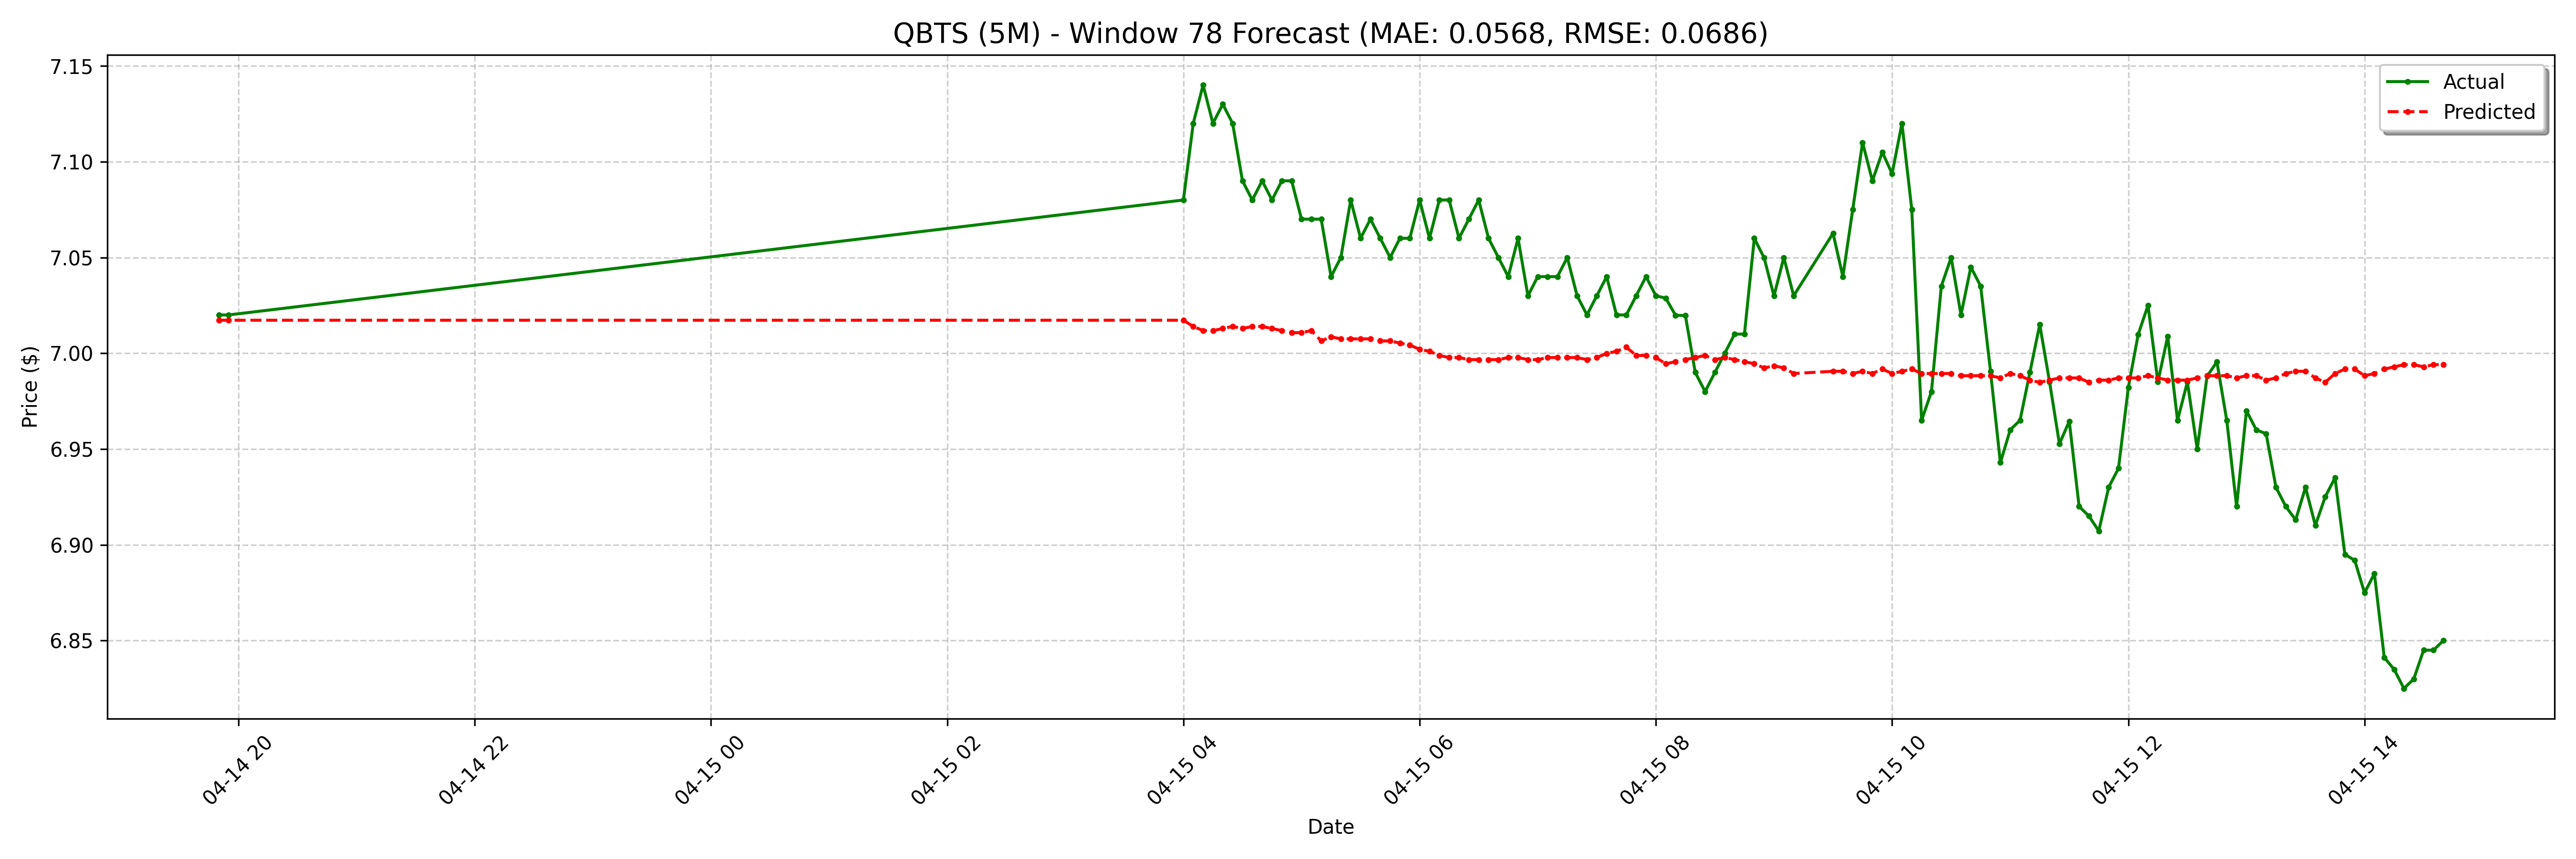

Source data for this figure (header and first rows):
date, actual, forecast
2025-04-14 19:50:00-04:00, 7.02, 7.017
2025-04-14 19:55:00-04:00, 7.02, 7.017
2025-04-15 04:00:00-04:00, 7.08, 7.017
2025-04-15 04:05:00-04:00, 7.12, 7.014
2025-04-15 04:10:00-04:00, 7.14, 7.012
2025-04-15 04:15:00-04:00, 7.12, 7.012
2025-04-15 04:20:00-04:00, 7.13, 7.013
2025-04-15 04:25:00-04:00, 7.12, 7.014
2025-04-15 04:30:00-04:00, 7.09, 7.013
2025-04-15 04:35:00-04:00, 7.08, 7.014
2025-04-15 04:40:00-04:00, 7.09, 7.014
2025-04-15 04:45:00-04:00, 7.08, 7.013
2025-04-15 04:50:00-04:00, 7.09, 7.012
2025-04-15 04:55:00-04:00, 7.09, 7.011
2025-04-15 05:00:00-04:00, 7.07, 7.011
2025-04-15 05:05:00-04:00, 7.07, 7.012
2025-04-15 05:10:00-04:00, 7.07, 7.006
2025-04-15 05:15:00-04:00, 7.04, 7.009
2025-04-15 05:20:00-04:00, 7.05, 7.007
2025-04-15 05:25:00-04:00, 7.08, 7.007
2025-04-15 05:30:00-04:00, 7.06, 7.007
2025-04-15 05:35:00-04:00, 7.07, 7.007
2025-04-15 05:40:00-04:00, 7.06, 7.006
2025-04-15 05:45:00-04:00, 7.05, 7.006
2025-04-15 05:50:00-04:00, 7.06, 7.005
2025-04-15 05:55:00-04:00, 7.06, 7.004
2025-04-15 06:00:00-04:00, 7.08, 7.002
2025-04-15 06:05:00-04:00, 7.06, 7.001
2025-04-15 06:10:00-04:00, 7.08, 6.999
2025-04-15 06:15:00-04:00, 7.08, 6.998
2025-04-15 06:20:00-04:00, 7.06, 6.998
2025-04-15 06:25:00-04:00, 7.07, 6.997
2025-04-15 06:30:00-04:00, 7.08, 6.997
2025-04-15 06:35:00-04:00, 7.06, 6.997
2025-04-15 06:40:00-04:00, 7.05, 6.997
2025-04-15 06:45:00-04:00, 7.04, 6.998
2025-04-15 06:50:00-04:00, 7.06, 6.998
2025-04-15 06:55:00-04:00, 7.03, 6.997
2025-04-15 07:00:00-04:00, 7.04, 6.997
2025-04-15 07:05:00-04:00, 7.04, 6.998
2025-04-15 07:10:00-04:00, 7.04, 6.998
2025-04-15 07:15:00-04:00, 7.05, 6.998
2025-04-15 07:20:00-04:00, 7.03, 6.998
2025-04-15 07:25:00-04:00, 7.02, 6.997
2025-04-15 07:30:00-04:00, 7.03, 6.998
2025-04-15 07:35:00-04:00, 7.04, 7
2025-04-15 07:40:00-04:00, 7.02, 7.001
2025-04-15 07:45:00-04:00, 7.02, 7.003
2025-04-15 07:50:00-04:00, 7.03, 6.999
2025-04-15 07:55:00-04:00, 7.04, 6.999
2025-04-15 08:00:00-04:00, 7.03, 6.998
2025-04-15 08:05:00-04:00, 7.029, 6.995
2025-04-15 08:10:00-04:00, 7.02, 6.996
2025-04-15 08:15:00-04:00, 7.02, 6.997
2025-04-15 08:20:00-04:00, 6.99, 6.998
2025-04-15 08:25:00-04:00, 6.98, 6.999
2025-04-15 08:30:00-04:00, 6.99, 6.997
2025-04-15 08:35:00-04:00, 7.0, 6.998
2025-04-15 08:40:00-04:00, 7.01, 6.997
2025-04-15 08:45:00-04:00, 7.01, 6.996
... 68 more rows
